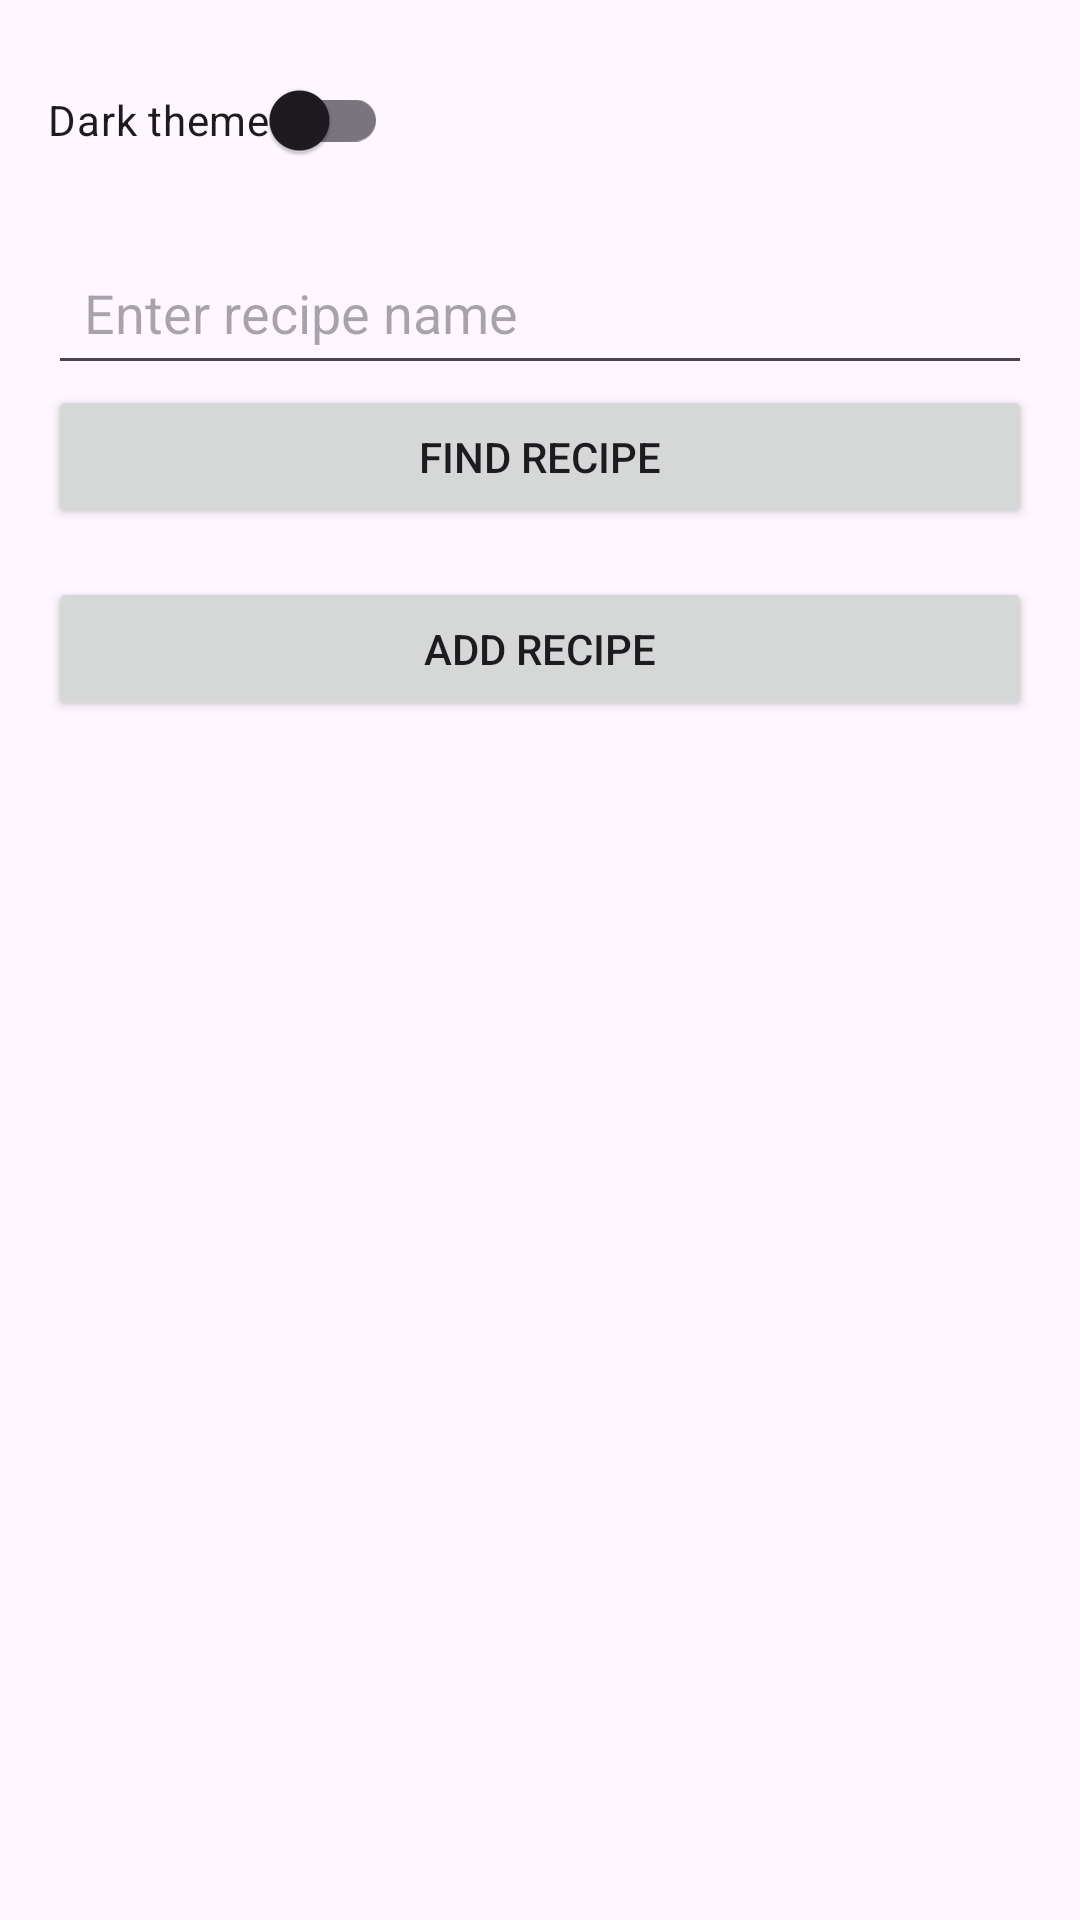

Produce the Android XML layout that renders to this screen, including the resource entries it uses.
<!-- AndroidManifest.xml: application theme Theme.MyApplication3 -->
<!-- res/layout/activity_main.xml -->
<?xml version="1.0" encoding="utf-8"?>
<ScrollView xmlns:android="http://schemas.android.com/apk/res/android"
    android:layout_width="match_parent"
    android:layout_height="match_parent">

    <LinearLayout
        android:layout_width="match_parent"
        android:layout_height="wrap_content"
        android:orientation="vertical"
        android:padding="16dp">

        <androidx.appcompat.widget.SwitchCompat
            android:id="@+id/switchTheme"
            android:layout_width="wrap_content"
            android:layout_height="wrap_content"
            android:text="@string/theme_switch"
            android:layout_marginBottom="16dp" />

        <EditText
            android:id="@+id/editTextRecipeName"
            android:layout_width="match_parent"
            android:layout_height="wrap_content"
            android:hint="@string/recipe_name_hint"
            android:inputType="textVisiblePassword"
            android:maxLines="1"
            android:padding="12dp" />

        <Button
            android:id="@+id/buttonFindRecipe"
            android:layout_width="match_parent"
            android:layout_height="wrap_content"
            android:text="@string/find_recipe"
            android:layout_marginBottom="16dp" />

        <Button
            android:id="@+id/buttonAddRecipe"
            android:layout_width="match_parent"
            android:layout_height="wrap_content"
            android:text="@string/add_recipe" />

    </LinearLayout>
</ScrollView>
<!-- resources referenced by this layout -->
<resources>
  <string name="add_recipe">Add recipe</string>
  <string name="find_recipe">Find recipe</string>
  <string name="recipe_name_hint">Enter recipe name</string>
  <string name="theme_switch">Dark theme</string>
  <style name="Theme.MyApplication3" parent="Theme.Material3.DayNight.NoActionBar">
          <item name="colorPrimary">@color/purple_main</item>
      </style>
  <color name="purple_main">#D0BCFF</color>
</resources>
